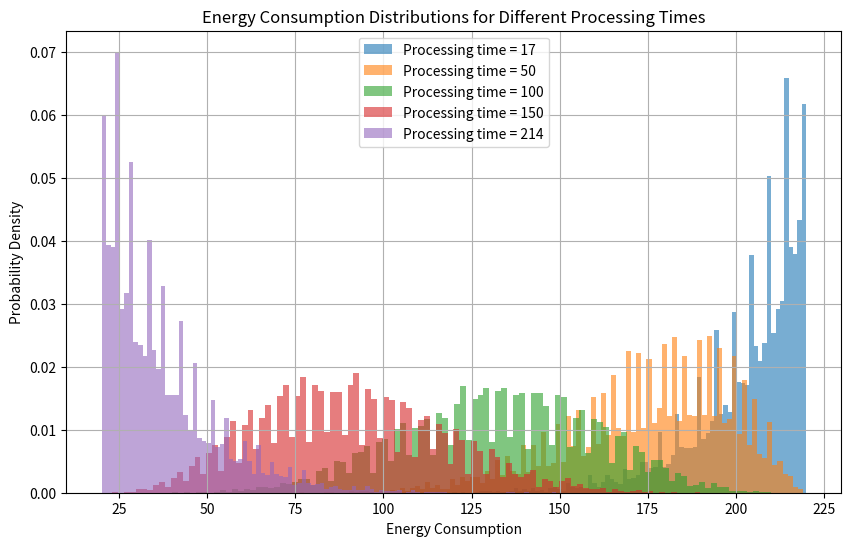

Source code (Python):
import numpy as np
import matplotlib.pyplot as plt

# Your parameters (matching your data generation)
e_min, e_max = 20, 220
alpha = 10
p_global_min, p_global_max = 17, 214

# Use your existing function directly
def generate_energy_consumption(processing_times, e_min, e_max, alpha=4, random_seed=7):
    if random_seed is not None:
        np.random.seed(random_seed)

    processing_times = np.array(processing_times)

    p_norm = (processing_times - p_global_min) / (p_global_max - p_global_min)

    a_params = 1 + alpha * (1 - p_norm)
    b_params = 1 + alpha * p_norm

    energy = np.random.beta(a_params, b_params) * (e_max - e_min) + e_min
    energy_int = np.round(energy).astype(int)

    return energy_int

def plot_energy_distribution(processing_times, e_min, e_max, alpha, samples=10000):
    plt.figure(figsize=(10, 6))

    for p in processing_times:
        # Generate many samples for a single processing time to approximate distribution
        energy_samples = generate_energy_consumption(
            [p]*samples, e_min, e_max, alpha
        )

        # Plot histogram as PDF approximation
        plt.hist(
            energy_samples,
            bins=100,
            density=True,
            alpha=0.6,
            label=f'Processing time = {p}'
        )

    plt.title('Energy Consumption Distributions for Different Processing Times')
    plt.xlabel('Energy Consumption')
    plt.ylabel('Probability Density')
    plt.legend()
    plt.grid(True)
    plt.show()

# Example processing times (lowest, mid-low, mid, mid-high, highest)
processing_times_example = [17, 50, 100, 150, 214]

# Plot
plot_energy_distribution(processing_times_example, e_min, e_max, alpha)
